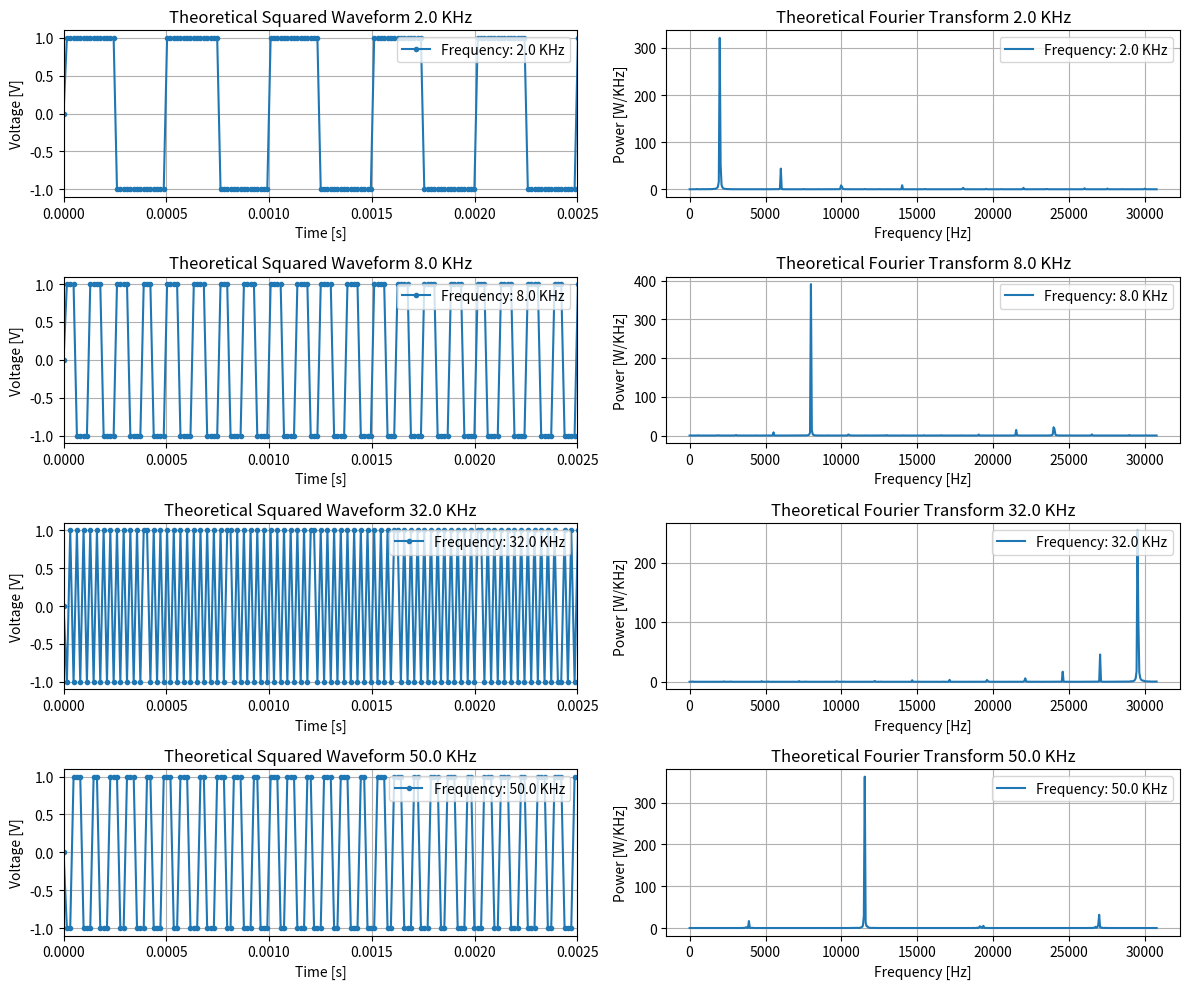

This figure's Python source:
import numpy as np
import matplotlib.pyplot as plt

# Function to generate squared waves
def generate_squared_wave(frequency, num_samples=1024, sampling_frequency=61522, amplitude=1):
    time_values = np.arange(num_samples) / sampling_frequency
    values = amplitude * np.sign(np.sin(2 * np.pi * frequency * time_values))
    return time_values, values

# Generate squared waves with varying frequencies
frequencies = [2000, 8000, 32000, 50000]  # Example frequencies in Hz
  # Example frequencies in Hz  # Example frequencies in Hz
sampling_frequency = 61522  # Example sampling frequency in Hz

# Create a 2x2 grid of subplots for each frequency
fig, axs = plt.subplots(len(frequencies), 2, figsize=(12, 10))

# Plot squared waveforms
for i, freq in enumerate(frequencies):
    time_values, values = generate_squared_wave(freq, sampling_frequency=sampling_frequency)
    axs[i, 0].plot(time_values, values,".-", label=f'Frequency: {frequencies[i]/1000} KHz')
    axs[i, 0].set_xlabel('Time [s]')
    axs[i, 0].set_ylabel('Voltage [V]')
    axs[i, 0].set_title(f'Theoretical Squared Waveform {freq/1000} KHz')
    axs[i, 0].legend(loc='upper right')  # Set legend to top right
    axs[i, 0].grid(True)
    axs[i, 0].set_xlim(0, 0.0025)  # Set x-axis limits from 0 to 0.0025

    # Plot Fourier transform
    fft_result = np.fft.rfft(values)
    fft_magnitude = (np.abs(fft_result)**2)/1000
    fft_freq = np.fft.rfftfreq(np.size(values), 1 / sampling_frequency)
    axs[i, 1].plot(fft_freq, fft_magnitude, label=f'Frequency: {frequencies[i]/1000} KHz')
    axs[i, 1].set_xlabel('Frequency [Hz]')
    axs[i, 1].set_ylabel('Power [W/KHz]')
    axs[i, 1].set_title(f'Theoretical Fourier Transform {freq/1000} KHz')
    axs[i, 1].legend(loc='upper right')  # Set legend to top right
    axs[i, 1].grid(True)

# Adjust layout to prevent overlapping
plt.tight_layout()
plt.show()
